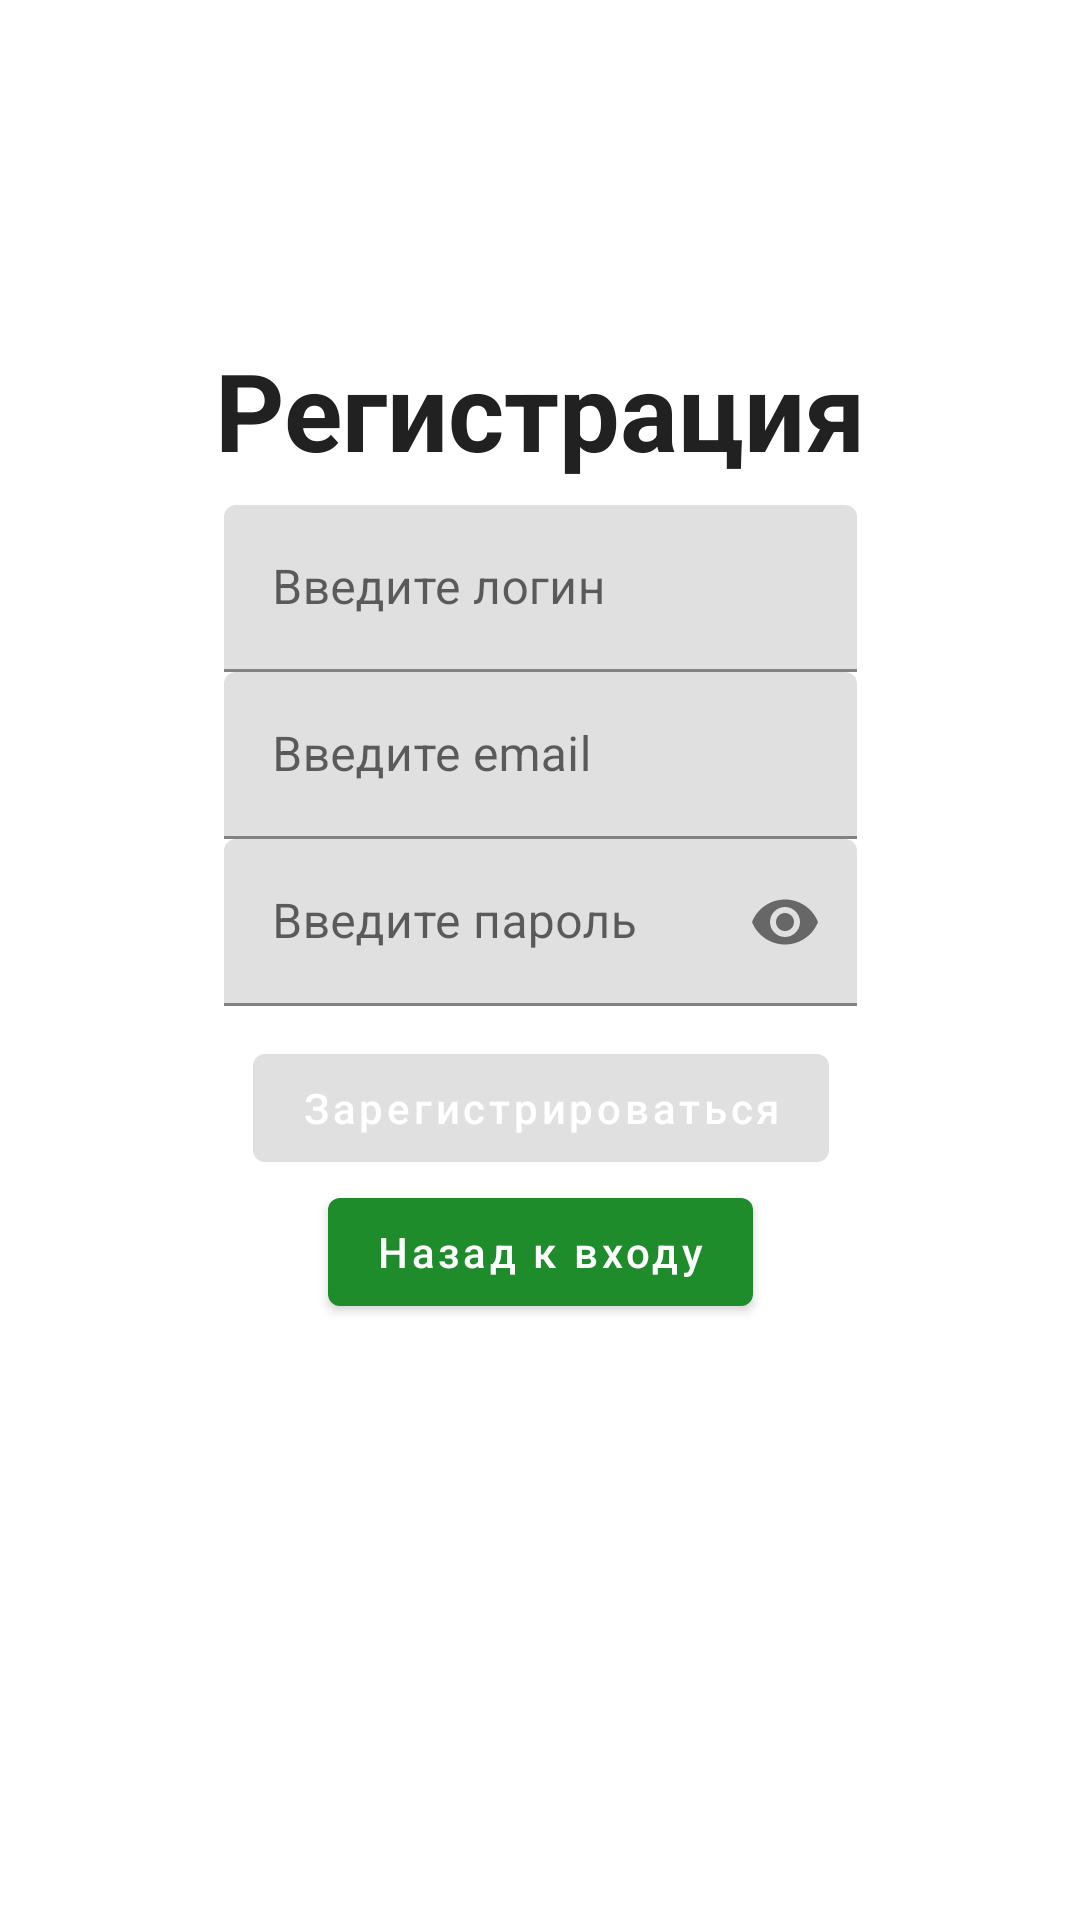

The Android layout XML behind this screen, and the referenced resources:
<!-- AndroidManifest.xml: application theme Theme.Crowdia -->
<!-- res/layout/activity_signup.xml -->
<?xml version="1.0" encoding="utf-8"?>
<androidx.constraintlayout.widget.ConstraintLayout xmlns:android="http://schemas.android.com/apk/res/android"
    xmlns:app="http://schemas.android.com/apk/res-auto"
    xmlns:tools="http://schemas.android.com/tools"
    android:id="@+id/main"
    android:layout_width="match_parent"
    android:layout_height="match_parent"
    android:fitsSystemWindows="true"
    tools:context=".LoginActivity">


    <TextView
        android:id="@+id/signupText"
        android:layout_width="wrap_content"
        android:layout_height="wrap_content"
        android:text="@string/signup_title"
        style="@style/AppTextStyle.Title"
        android:textSize="36sp"
        android:layout_marginTop="32dp"
        app:layout_constraintBottom_toTopOf="@id/signupNameLayout"
        app:layout_constraintEnd_toEndOf="parent"
        app:layout_constraintStart_toStartOf="parent"
        app:layout_constraintTop_toTopOf="parent"
        app:layout_constraintVertical_bias="0.911" />

    <com.google.android.material.textfield.TextInputLayout
        android:id="@+id/signupPasswdLayout"
        android:layout_width="211dp"
        android:layout_height="wrap_content"
        android:hint="@string/enter_password_hint"
        app:layout_constraintEnd_toEndOf="parent"
        app:layout_constraintStart_toStartOf="parent"
        app:layout_constraintTop_toBottomOf="@+id/signupEmailLayout"
        app:passwordToggleEnabled="true">

        <com.google.android.material.textfield.TextInputEditText
            android:id="@+id/signupPasswd"
            android:layout_width="match_parent"
            android:layout_height="wrap_content"
            android:ems="10"
            android:inputType="textPassword" />
    </com.google.android.material.textfield.TextInputLayout>

    <com.google.android.material.button.MaterialButton
        android:id="@+id/buttonBackToLogin"
        android:layout_width="wrap_content"
        android:layout_height="wrap_content"
        android:enabled="true"
        android:text="@string/back_to_login"
        android:textColor="@android:color/white"
        android:textAllCaps="false"
        app:layout_constraintBottom_toBottomOf="parent"
        app:layout_constraintEnd_toEndOf="parent"
        app:layout_constraintStart_toStartOf="parent"
        app:layout_constraintTop_toBottomOf="@+id/buttonRegister"
        app:layout_constraintVertical_bias="0.0" />

    <com.google.android.material.button.MaterialButton
        android:id="@+id/buttonRegister"
        android:layout_width="wrap_content"
        android:layout_height="wrap_content"
        android:layout_marginTop="10dp"
        android:enabled="false"
        android:text="@string/signup_button"
        android:textColor="@android:color/white"
        android:textAllCaps="false"
        app:layout_constraintBottom_toBottomOf="parent"
        app:layout_constraintEnd_toEndOf="parent"
        app:layout_constraintHorizontal_bias="0.501"
        app:layout_constraintStart_toStartOf="parent"
        app:layout_constraintTop_toBottomOf="@id/signupPasswdLayout"
        app:layout_constraintVertical_bias="0.0" />

    <com.google.android.material.textfield.TextInputLayout
        android:id="@+id/signupEmailLayout"
        android:layout_width="211dp"
        android:layout_height="wrap_content"
        android:hint="@string/enter_email_hint"
        app:layout_constraintBottom_toBottomOf="parent"
        app:layout_constraintEnd_toEndOf="parent"
        app:layout_constraintStart_toStartOf="parent"
        app:layout_constraintTop_toBottomOf="@+id/signupNameLayout"
        app:layout_constraintVertical_bias="0.0">

        <com.google.android.material.textfield.TextInputEditText
            android:id="@+id/signupEmail"
            android:layout_width="match_parent"
            android:layout_height="wrap_content"
            android:ems="10"
            android:inputType="textEmailAddress" />

    </com.google.android.material.textfield.TextInputLayout>

    <com.google.android.material.textfield.TextInputLayout
        android:id="@+id/signupNameLayout"
        android:layout_width="211dp"
        android:layout_height="wrap_content"
        android:hint="@string/enter_login_hint"
        app:layout_constraintBottom_toBottomOf="parent"
        app:layout_constraintEnd_toEndOf="parent"
        app:layout_constraintStart_toStartOf="parent"
        app:layout_constraintTop_toTopOf="parent"
        app:layout_constraintVertical_bias="0.288">

        <com.google.android.material.textfield.TextInputEditText
            android:id="@+id/signupName"
            android:layout_width="match_parent"
            android:layout_height="wrap_content"
            android:ems="10"
            android:inputType="text" />

    </com.google.android.material.textfield.TextInputLayout>

</androidx.constraintlayout.widget.ConstraintLayout>
<!-- resources referenced by this layout -->
<resources>
  <string name="back_to_login">Назад к входу</string>
  <string name="enter_email_hint">Введите email</string>
  <string name="enter_login_hint">Введите логин</string>
  <string name="enter_password_hint">Введите пароль</string>
  <string name="signup_button">Зарегистрироваться</string>
  <string name="signup_title">Регистрация</string>
  <style name="AppTextStyle.Title">
          <item name="android:textSize">24sp</item>
          <item name="android:textStyle">bold</item>
      </style>
  <style name="Theme.Crowdia" parent="Theme.MaterialComponents.Light">
          <item name="colorPrimary">@color/colorPrimary</item>
          <item name="colorPrimaryVariant">@color/colorPrimaryDark</item>
          <item name="colorOnPrimary">@color/black</item>
          <item name="colorSecondary">@color/colorPrimary</item>
          <item name="colorSecondaryVariant">@color/colorPrimaryDark</item>
          <item name="colorOnSecondary">@color/black</item>
          <item name="android:statusBarColor" tools:targetApi="l">@color/white</item>
          <item name="android:windowLightStatusBar" tools:targetApi="m">true</item>
          <item name="android:windowDrawsSystemBarBackgrounds">true</item>
          <item name="actionBarStyle">@style/AppActionBar</item>
          <item name="android:windowBackground">@color/colorBackground</item>
          <item name="android:colorBackground">@color/colorBackground</item>
          <item name="android:textColorPrimary">@color/colorText</item>
          <item name="android:textColorSecondary">@color/colorTextSecondary</item>
          <item name="actionBarTheme">@style/ThemeOverlay.AppCompat.ActionBar</item>
          <item name="actionBarPopupTheme">@style/ThemeOverlay.AppCompat.Light</item>
          <item name="materialAlertDialogTheme">@style/ThemeOverlay.App.MaterialAlertDialog</item>
      </style>
  <color name="colorPrimary">#1E8C2A</color>
  <color name="colorPrimaryDark">#0B5D14</color>
  <color name="black">#FF000000</color>
  <color name="white">#FFFFFFFF</color>
  <style name="AppActionBar" parent="Widget.MaterialComponents.ActionBar.Primary">
          <item name="background">@color/white</item>
          <item name="elevation">0dp</item>
          <item name="titleTextStyle">@style/AppActionBarTitle</item>
          <item name="contentInsetStartWithNavigation">32dp</item>
      </style>
  <color name="colorBackground">#FFFFFF</color>
  <color name="colorText">#212121</color>
  <color name="colorTextSecondary">#8E8E93</color>
  <style name="ThemeOverlay.App.MaterialAlertDialog" parent="ThemeOverlay.MaterialComponents.MaterialAlertDialog">
          <item name="colorPrimary">@color/colorPrimary</item>
          <item name="colorSurface">@color/colorBackground</item>
          <item name="colorOnSurface">@color/colorText</item>
          <item name="materialAlertDialogTitleTextStyle">@style/AppTextStyle.Title</item>
          <item name="materialAlertDialogBodyTextStyle">@style/AppTextStyle</item>
          <item name="buttonBarPositiveButtonStyle">@style/PositiveButtonStyle</item>
          <item name="buttonBarNegativeButtonStyle">@style/NegativeButtonStyle</item>
      </style>
  <style name="AppActionBarTitle" parent="TextAppearance.Widget.AppCompat.Toolbar.Title">
          <item name="android:textColor">@color/colorText</item>
          <item name="android:textSize">20sp</item>
      </style>
  <style name="AppTextStyle">
          <item name="android:textColor">@color/colorText</item>
          <item name="android:textSize">16sp</item>
      </style>
  <style name="PositiveButtonStyle" parent="Widget.MaterialComponents.Button.TextButton.Dialog">
          <item name="android:textColor">@color/colorPrimary</item>
      </style>
  <style name="NegativeButtonStyle" parent="Widget.MaterialComponents.Button.TextButton.Dialog">
          <item name="android:textColor">@color/colorTextSecondary</item>
      </style>
</resources>
